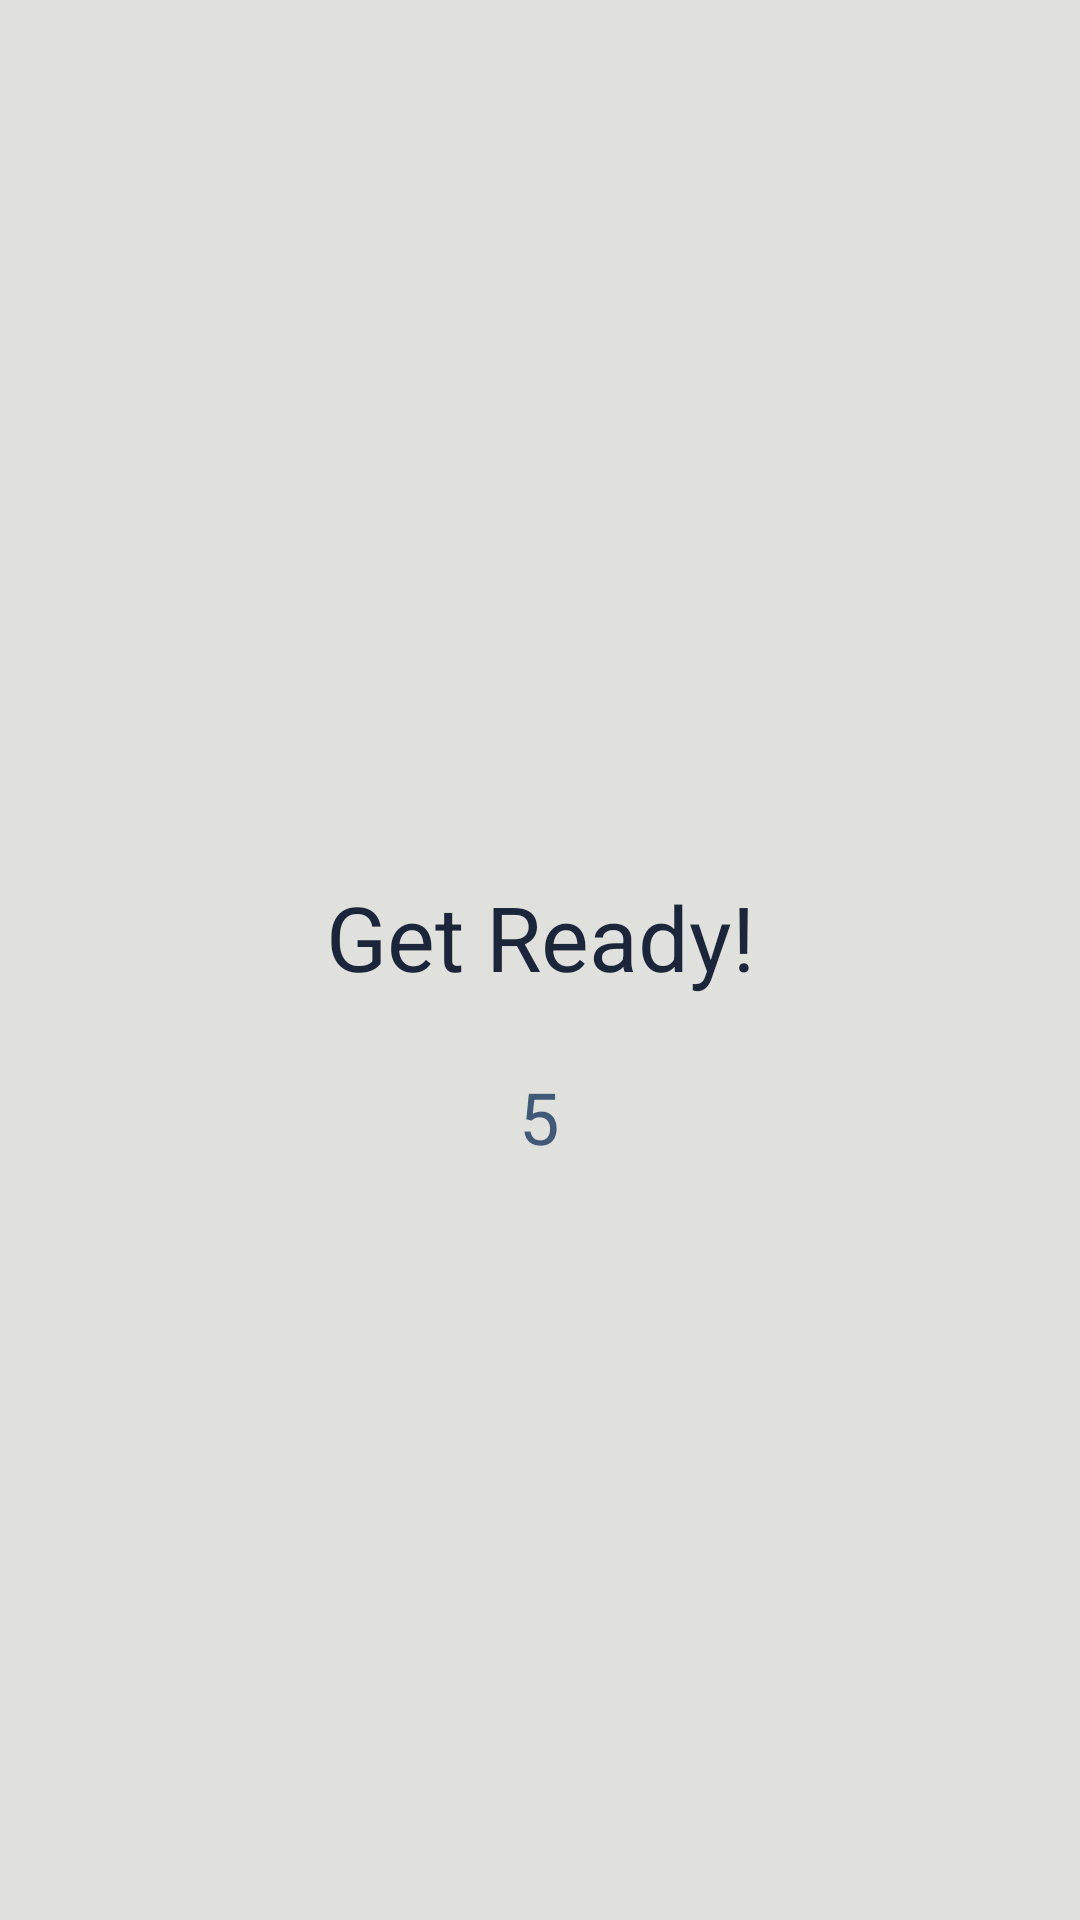

This screen was rendered from an Android layout file. Write that file and the resources it references.
<!-- AndroidManifest.xml: application theme Theme.FitnessApp -->
<!-- res/layout/fragment_session.xml -->
<?xml version="1.0" encoding="utf-8"?>
<layout xmlns:android="http://schemas.android.com/apk/res/android"
    xmlns:app="http://schemas.android.com/apk/res-auto"
    xmlns:tools="http://schemas.android.com/tools">

    <data>
        <variable
            name="viewmodel"
            type="edu.ktu.fitnessapp.SetViewModel" />
    </data>

    <androidx.constraintlayout.widget.ConstraintLayout
        android:id="@+id/frameLayout3"
        android:layout_width="match_parent"
        android:layout_height="match_parent"
        android:background="@color/platinum"
        tools:context=".SessionFragment">

        <TextView
            android:id="@+id/nowdoing"
            android:layout_width="wrap_content"
            android:layout_height="wrap_content"
            android:layout_marginTop="8dp"
            android:text="Now doing:"
            android:textColor="#4B4C43"
            android:textSize="18sp"
            android:visibility="gone"
            app:layout_constraintEnd_toEndOf="parent"
            app:layout_constraintStart_toStartOf="parent"
            app:layout_constraintTop_toBottomOf="@+id/pause_play_btn"
            tools:visibility="visible" />

        <TextView
            android:id="@+id/nexttext"
            android:layout_width="wrap_content"
            android:layout_height="wrap_content"
            android:layout_marginTop="16dp"
            android:text="Coming next:"
            android:textColor="#757769"
            android:textSize="18sp"
            android:visibility="gone"
            app:layout_constraintEnd_toEndOf="parent"
            app:layout_constraintStart_toStartOf="parent"
            app:layout_constraintTop_toBottomOf="@+id/current_exercise_text"
            tools:visibility="visible" />

        <ProgressBar
            android:id="@+id/progressBar"
            style="@style/CircularDeterminateProgressBar"
            android:layout_width="341dp"
            android:layout_height="397dp"
            android:visibility="gone"
            android:progress="100"
            app:layout_constraintEnd_toEndOf="parent"
            app:layout_constraintStart_toStartOf="parent"
            app:layout_constraintTop_toTopOf="parent"
            tools:progress="97"
            tools:visibility="visible"/>

        <com.google.android.material.button.MaterialButton
            android:id="@+id/pause_play_btn"
            android:layout_width="90dp"
            android:layout_height="90dp"
            android:insetTop="0dp"
            android:insetBottom="0dp"
            android:paddingLeft="2dp"
            android:paddingTop="2dp"
            android:paddingRight="2dp"
            android:paddingBottom="2dp"
            android:text=""
            android:textSize="14sp"
            android:visibility="gone"
            app:icon="@drawable/ic_baseline_pause_circle_outline_90"
            app:iconGravity="textStart"
            app:iconPadding="0dp"
            app:layout_constraintEnd_toEndOf="parent"
            app:layout_constraintStart_toStartOf="parent"
            app:layout_constraintTop_toBottomOf="@+id/progressBar"
            app:shapeAppearanceOverlay="@style/ShapeAppearanceOverlay.MyApp.Button.Circle"
            tools:visibility="visible" />

        <TextView
            android:id="@+id/time_remaining_text"
            android:layout_width="176dp"
            android:layout_height="71dp"
            android:textAlignment="center"
            android:textColor="@color/richer_black"
            android:textSize="36sp"
            android:visibility="gone"
            app:layout_constraintBottom_toBottomOf="@+id/progressBar"
            app:layout_constraintEnd_toEndOf="@+id/progressBar"
            app:layout_constraintStart_toStartOf="@+id/progressBar"
            app:layout_constraintTop_toTopOf="@+id/progressBar"
            tools:text="05:00"
            tools:visibility="visible" />

        <Button
            android:id="@+id/prev_exerc_btn"
            android:layout_width="50dp"
            android:layout_height="50dp"
            android:layout_marginEnd="8dp"
            android:insetTop="0dp"
            android:insetBottom="0dp"
            android:paddingLeft="2dp"
            android:paddingTop="2dp"
            android:paddingRight="2dp"
            android:paddingBottom="2dp"
            android:visibility="gone"
            app:icon="@drawable/ic_baseline_arrow_left_50"
            app:iconGravity="textStart"
            app:iconPadding="0dp"
            app:shapeAppearanceOverlay="@style/ShapeAppearanceOverlay.MyApp.Button.Circle"
            app:layout_constraintBottom_toBottomOf="@+id/pause_play_btn"
            app:layout_constraintEnd_toStartOf="@+id/pause_play_btn"
            app:layout_constraintTop_toBottomOf="@+id/progressBar"
            tools:visibility="visible" />

        <Button
            android:id="@+id/next_exercise_btn"
            android:layout_width="50dp"
            android:layout_height="50dp"
            android:layout_marginStart="8dp"
            android:insetTop="0dp"
            android:insetBottom="0dp"
            android:paddingLeft="2dp"
            android:paddingTop="2dp"
            android:paddingRight="2dp"
            android:paddingBottom="2dp"
            android:visibility="gone"
            app:icon="@drawable/ic_baseline_arrow_right_50"
            app:iconGravity="textStart"
            app:iconPadding="0dp"
            app:shapeAppearanceOverlay="@style/ShapeAppearanceOverlay.MyApp.Button.Circle"
            app:layout_constraintBottom_toBottomOf="@+id/pause_play_btn"
            app:layout_constraintStart_toEndOf="@+id/pause_play_btn"
            app:layout_constraintTop_toBottomOf="@+id/progressBar"
            tools:visibility="visible" />

        <TextView
            android:id="@+id/current_exercise_text"
            android:layout_width="200dp"
            android:layout_height="wrap_content"
            android:layout_marginTop="8dp"
            android:text="Pullups"
            android:textAlignment="center"
            android:textColor="@color/rich_black"
            android:textSize="36sp"
            android:visibility="gone"
            app:layout_constraintEnd_toEndOf="parent"
            app:layout_constraintStart_toStartOf="parent"
            app:layout_constraintTop_toBottomOf="@+id/nowdoing"
            tools:visibility="visible" />

        <TextView
            android:id="@+id/next_exercise_text"
            android:layout_width="112dp"
            android:layout_height="34dp"
            android:layout_marginTop="8dp"
            android:text="Pullups"
            android:textAlignment="center"
            android:textSize="18sp"
            android:visibility="gone"
            app:layout_constraintEnd_toEndOf="parent"
            app:layout_constraintStart_toStartOf="parent"
            app:layout_constraintTop_toBottomOf="@+id/nexttext"
            tools:visibility="visible" />

        <TextView
            android:id="@+id/getreadytext"
            android:layout_width="173dp"
            android:layout_height="56dp"
            android:text="Get Ready!"
            android:textAlignment="center"
            android:textColor="@color/oxford_blue"
            android:textSize="30sp"
            android:visibility="visible"
            app:layout_constraintBottom_toBottomOf="parent"
            app:layout_constraintEnd_toEndOf="parent"
            app:layout_constraintStart_toStartOf="parent"
            app:layout_constraintTop_toTopOf="parent"
            tools:visibility="gone" />

        <TextView
            android:id="@+id/getrdcountdown_txt"
            android:layout_width="80dp"
            android:layout_height="36dp"
            android:layout_marginTop="8dp"
            android:text="5"
            android:textAlignment="center"
            android:textColor="@color/bdazzled_blue"
            android:textSize="24sp"
            android:visibility="visible"
            app:layout_constraintEnd_toEndOf="@+id/getreadytext"
            app:layout_constraintHorizontal_bias="0.494"
            app:layout_constraintStart_toStartOf="@+id/getreadytext"
            app:layout_constraintTop_toBottomOf="@+id/getreadytext"
            tools:visibility="gone" />

        <TextView
            android:id="@+id/set_number_txt"
            android:layout_width="70dp"
            android:layout_height="wrap_content"
            android:textAlignment="center"
            android:textColor="@color/shadow_blue"
            android:textSize="18sp"
            android:visibility="gone"
            app:layout_constraintEnd_toEndOf="@+id/progressBar"
            app:layout_constraintStart_toStartOf="@+id/progressBar"
            app:layout_constraintTop_toBottomOf="@+id/time_remaining_text"
            tools:text="Set #1"
            tools:visibility="visible" />

        <TextView
            android:id="@+id/set_count_txt"
            android:layout_width="wrap_content"
            android:layout_height="wrap_content"
            android:layout_marginTop="5dp"
            android:textAlignment="center"
            android:textColor="@color/shadow_blue"
            android:textSize="18sp"
            android:visibility="gone"
            app:layout_constraintEnd_toEndOf="@+id/progressBar"
            app:layout_constraintStart_toStartOf="@+id/progressBar"
            app:layout_constraintTop_toBottomOf="@+id/set_number_txt"
            tools:text="Count 1/3"
            tools:visibility="visible"/>
    </androidx.constraintlayout.widget.ConstraintLayout>
</layout>
<!-- resources referenced by this layout -->
<resources>
  <color name="bdazzled_blue">#415a77</color>
  <color name="oxford_blue">#1b263b</color>
  <color name="platinum">#E0E1DD</color>
  <color name="rich_black">#0d1b2a</color>
  <color name="richer_black">#0A141F</color>
  <color name="shadow_blue">#778da9</color>
  <!-- drawable ic_baseline_pause_circle_outline_90 (drawable) -->
  <vector xmlns:android="http://schemas.android.com/apk/res/android"
      android:width="90dp"
      android:height="90dp"
      android:viewportWidth="24"
      android:viewportHeight="24"
      android:tint="?attr/colorControlNormal">
    <path
        android:fillColor="@android:color/white"
        android:pathData="M9,16h2L11,8L9,8v8zM12,2C6.48,2 2,6.48 2,12s4.48,10 10,10 10,-4.48 10,-10S17.52,2 12,2zM12,20c-4.41,0 -8,-3.59 -8,-8s3.59,-8 8,-8 8,3.59 8,8 -3.59,8 -8,8zM13,16h2L15,8h-2v8z"/>
  </vector>
  <style name="CircularDeterminateProgressBar">
          <item name="android:indeterminateOnly">false</item>
          <item name="android:progressDrawable">@drawable/circle</item>
      </style>
  <style name="ShapeAppearanceOverlay.MyApp.Button.Circle" parent="">
          <item name="cornerFamily">rounded</item>
          <item name="cornerSize">50%</item>
      </style>
  <style name="Theme.FitnessApp" parent="Theme.MaterialComponents.DayNight.NoActionBar">
          
          <item name="colorPrimary">@color/bdazzled_blue</item>
          <item name="colorPrimaryVariant">@color/oxford_blue</item>
          <item name="colorOnPrimary">@color/platinum</item>
          
          <item name="colorSecondary">@color/shadow_blue</item>
          <item name="colorSecondaryVariant">@color/teal_700</item>
          <item name="colorOnSecondary">@color/black</item>
          
          <item name="android:statusBarColor" tools:targetApi="l">?attr/colorPrimaryVariant</item>
          
      </style>
  <!-- drawable circle (drawable) -->
  <?xml version="1.0" encoding="utf-8"?>
  <layer-list xmlns:android="http://schemas.android.com/apk/res/android">
      <item>
          <shape
              android:shape="ring"
              android:thicknessRatio="16"
              android:useLevel="false">
              <solid android:color="@color/platinum" />
          </shape>
      </item>
      <item>
          <rotate
              android:fromDegrees="270"
              android:toDegrees="270">
              <shape
                  android:shape="ring"
                  android:thicknessRatio="16"
                  android:useLevel="true">
                  <gradient
                      android:endColor="#376EA9"
                      android:startColor="@color/rich_black"
                      android:type="sweep" />
              </shape>
          </rotate>
      </item>
  </layer-list>
  <color name="teal_700">#FF018786</color>
  <color name="black">#FF000000</color>
</resources>
